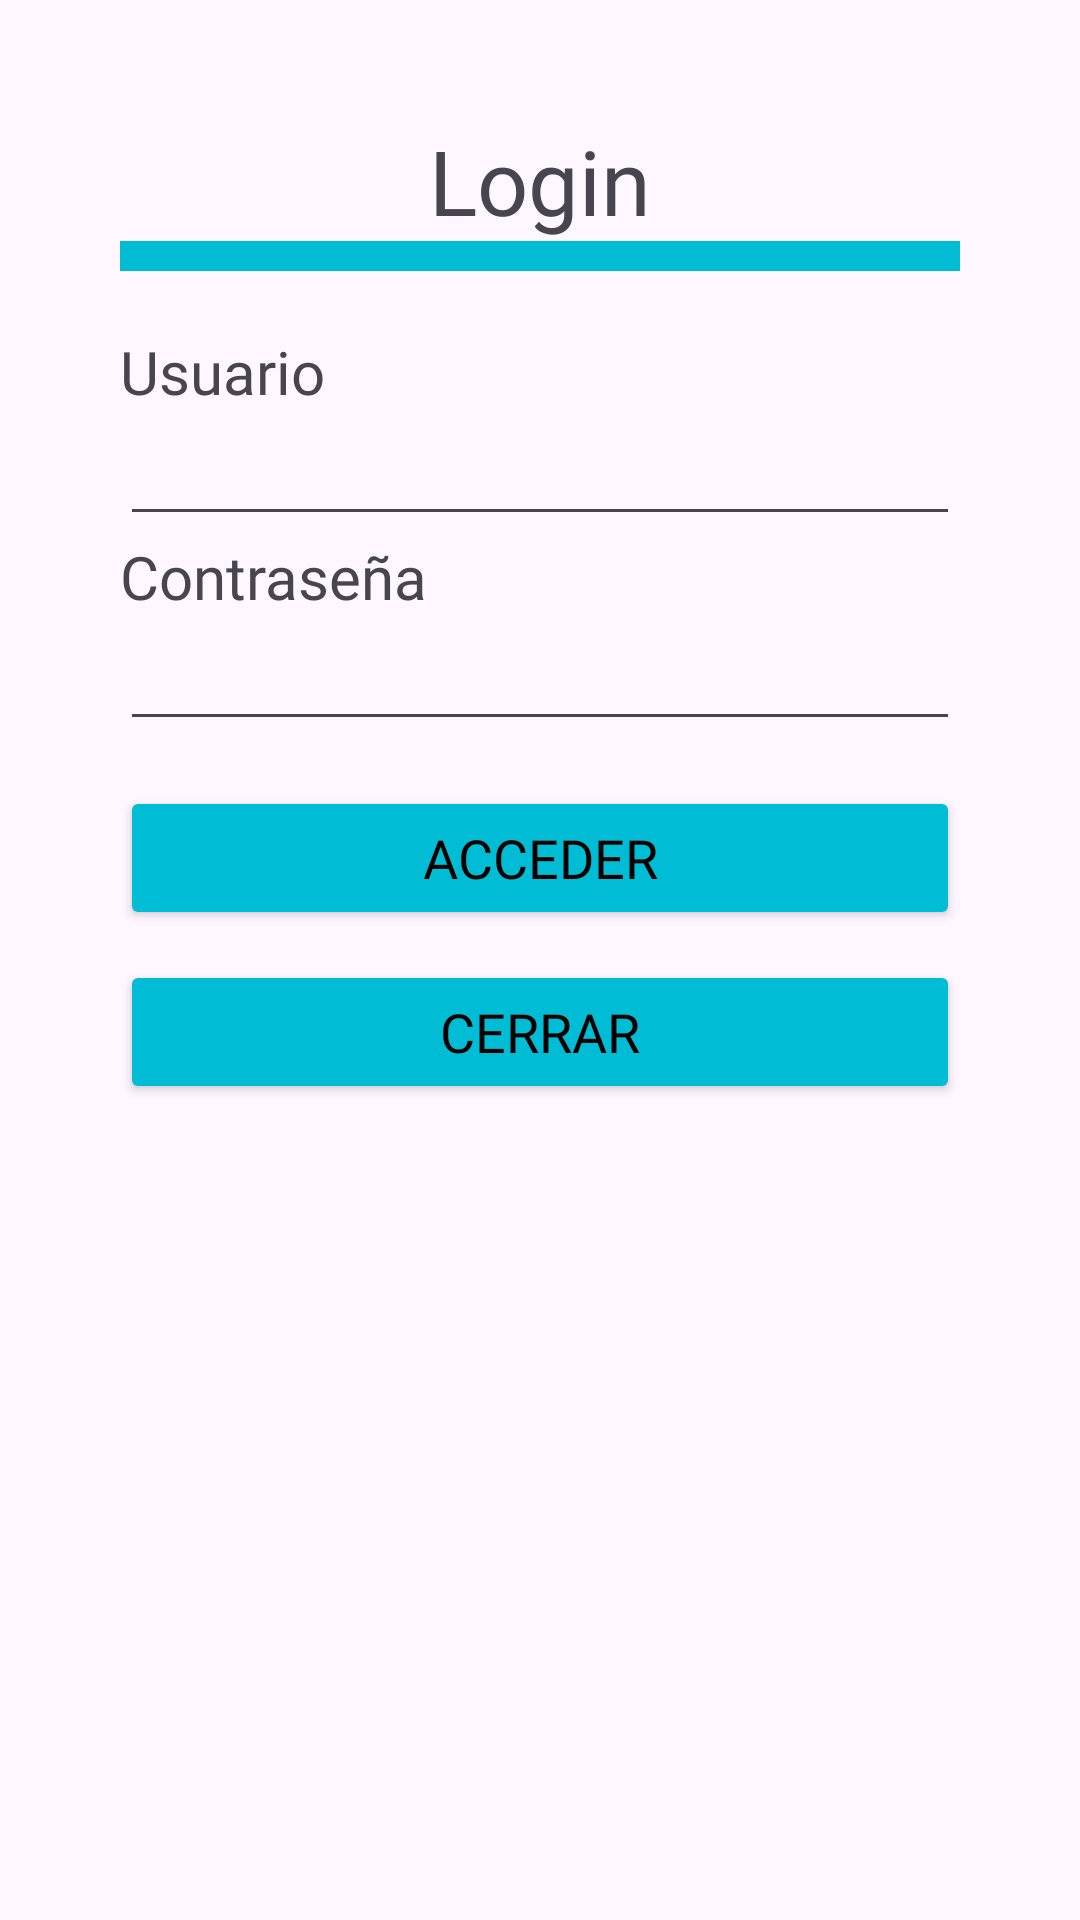

This screen was rendered from an Android layout file. Write that file and the resources it references.
<!-- AndroidManifest.xml: application theme Theme.TM1_4_Todo_junto_funciona -->
<!-- res/layout/activity_login.xml -->
<?xml version="1.0" encoding="utf-8"?>
<androidx.constraintlayout.widget.ConstraintLayout xmlns:android="http://schemas.android.com/apk/res/android"
    xmlns:tools="http://schemas.android.com/tools"
    android:id="@+id/main"
    android:layout_width="match_parent"
    android:layout_height="match_parent"
    tools:context=".Login">

    <ScrollView
        android:layout_width="match_parent"
        android:layout_height="match_parent">

        <LinearLayout
            android:layout_width="match_parent"
            android:layout_height="wrap_content"
            android:orientation="vertical"
            android:padding="40dp">

            <TextView
                android:layout_width="match_parent"
                android:layout_height="wrap_content"
                android:fontFamily="@font/poppins"
                android:gravity="center"
                android:text="@string/login"
                android:textSize="30sp" />

            <View
                android:layout_width="match_parent"
                android:layout_height="10dp"
                android:background="#00BCD4" />

            <TextView
                android:id="@+id/Ltv_usuario"
                android:layout_width="match_parent"
                android:layout_height="wrap_content"
                android:fontFamily="@font/poppins"
                android:text="@string/usuario"
                android:textSize="20sp"
                android:paddingTop="20dp"/>

            <EditText
                android:id="@+id/Let_usuario"
                android:layout_width="match_parent"
                android:layout_height="wrap_content"
                android:autofillHints="username"
                android:inputType="textPersonName"
                android:labelFor="@id/Ltv_usuario"/>


            <TextView
                android:id="@+id/Ltv_contrasenia"
                android:layout_width="match_parent"
                android:layout_height="wrap_content"
                android:fontFamily="@font/poppins"
                android:text="@string/contrasenia"
                android:textSize="20sp" />

            <EditText
                android:id="@+id/Let_contrasenia"
                android:layout_width="match_parent"
                android:layout_height="wrap_content"
                android:autofillHints="password"
                android:inputType="textPassword"
                android:labelFor="@id/Ltv_contrasenia"/>
            <Space
                android:layout_width="wrap_content"
                android:layout_height="15dp"/>

            <Button
                android:id="@+id/Lbtn_acceder"
                android:layout_width="match_parent"
                android:layout_height="wrap_content"
                android:backgroundTint="@color/primary"
                android:fontFamily="@font/poppins"
                android:gravity="center"
                android:text="@string/acceder"
                android:textSize="18sp"
                android:textColor="@color/black"/>

            <Space
                android:layout_width="wrap_content"
                android:layout_height="10dp"/>

            <Button
                android:id="@+id/Lbtn_cerrar"
                android:layout_width="match_parent"
                android:layout_height="wrap_content"
                android:backgroundTint="@color/primary"
                android:fontFamily="@font/poppins"
                android:gravity="center"
                android:text="@string/cerrar"
                android:textSize="18sp"
                android:textColor="@color/black"/>





        </LinearLayout>
    </ScrollView>
</androidx.constraintlayout.widget.ConstraintLayout>
<!-- resources referenced by this layout -->
<resources>
  <color name="black">#FF000000</color>
  <color name="primary">#00BCD4</color>
  <string name="acceder">Acceder</string>
  <string name="cerrar">Cerrar</string>
  <string name="contrasenia">Contraseña</string>
  <string name="login">Login</string>
  <string name="usuario">Usuario</string>
  <style name="Theme.TM1_4_Todo_junto_funciona" parent="Base.Theme.TM1_4_Todo_junto_funciona" />
  <style name="Base.Theme.TM1_4_Todo_junto_funciona" parent="Theme.Material3.DayNight.NoActionBar">
          
          
      </style>
</resources>
